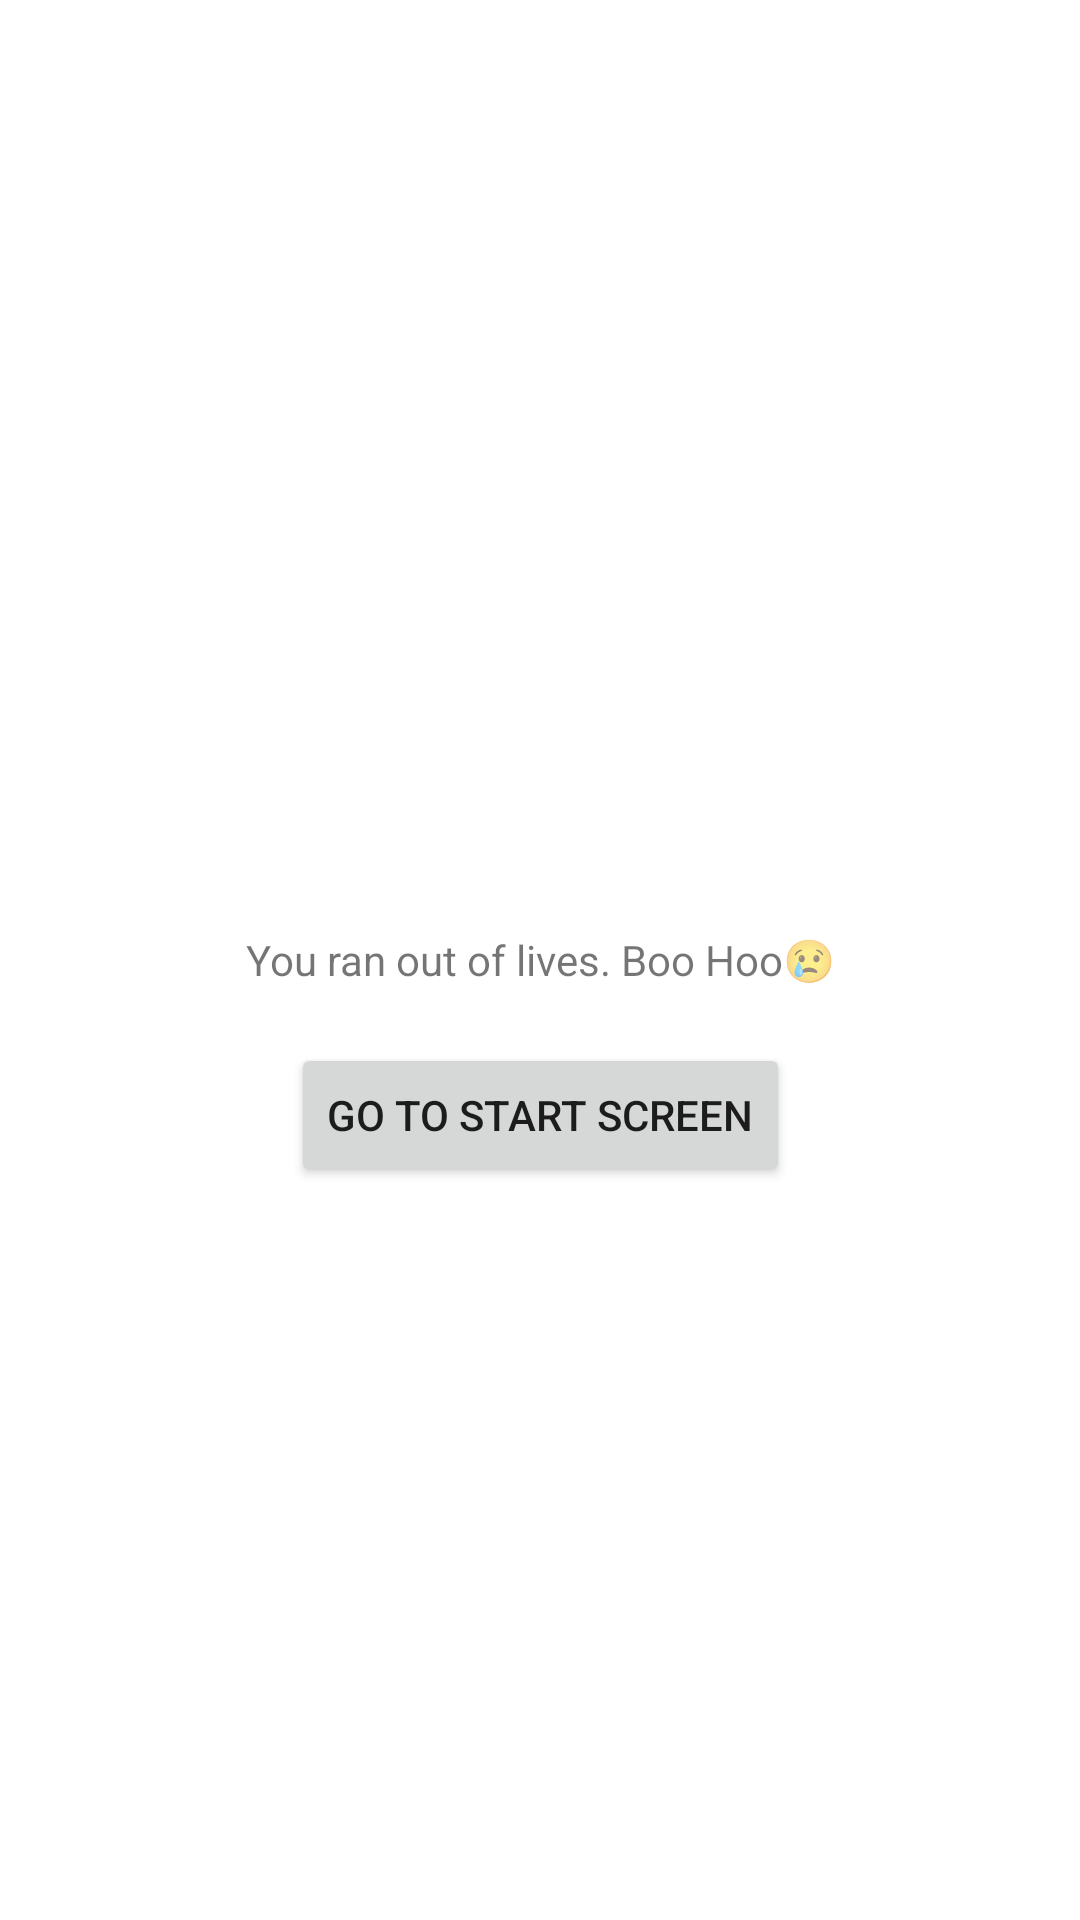

Produce the Android XML layout that renders to this screen, including the resource entries it uses.
<!-- AndroidManifest.xml: application theme Theme.S195478_LykkeHjuletApp -->
<!-- res/layout/fragment_lose_game.xml -->
<?xml version="1.0" encoding="utf-8"?>
<androidx.constraintlayout.widget.ConstraintLayout xmlns:android="http://schemas.android.com/apk/res/android"
    xmlns:app="http://schemas.android.com/apk/res-auto"
    xmlns:tools="http://schemas.android.com/tools"
    android:layout_width="match_parent"
    android:layout_height="match_parent"
    tools:context=".LoseGameFragment">

    
    <TextView
        android:layout_width="match_parent"
        android:layout_height="match_parent"
        android:gravity="center"
        android:text="You ran out of lives. Boo Hoo😢"
        app:layout_constraintBottom_toBottomOf="parent"
        app:layout_constraintEnd_toEndOf="parent"
        app:layout_constraintHorizontal_bias="0.5"
        app:layout_constraintStart_toStartOf="parent"
        app:layout_constraintTop_toTopOf="parent" />

    <Button
        android:id="@+id/btnLoseScreen"
        android:layout_width="wrap_content"
        android:layout_height="wrap_content"
        android:text="Go to Start Screen"
        app:layout_constraintBottom_toBottomOf="parent"
        app:layout_constraintEnd_toEndOf="parent"
        app:layout_constraintStart_toStartOf="parent"
        app:layout_constraintTop_toTopOf="parent"
        app:layout_constraintVertical_bias="0.587" />

</androidx.constraintlayout.widget.ConstraintLayout>
<!-- resources referenced by this layout -->
<resources>
  <style name="Theme.S195478_LykkeHjuletApp" parent="Theme.MaterialComponents.DayNight.DarkActionBar">
          
          <item name="colorPrimary">@color/purple_500</item>
          <item name="colorPrimaryVariant">@color/purple_700</item>
          <item name="colorOnPrimary">@color/white</item>
          
          <item name="colorSecondary">@color/teal_200</item>
          <item name="colorSecondaryVariant">@color/teal_700</item>
          <item name="colorOnSecondary">@color/black</item>
          
          <item name="android:statusBarColor" tools:targetApi="l">?attr/colorPrimaryVariant</item>
          
      </style>
  <color name="purple_500">#FF6200EE</color>
  <color name="purple_700">#FF3700B3</color>
  <color name="white">#FFFFFFFF</color>
  <color name="teal_200">#FF03DAC5</color>
  <color name="teal_700">#FF018786</color>
  <color name="black">#FF000000</color>
</resources>
